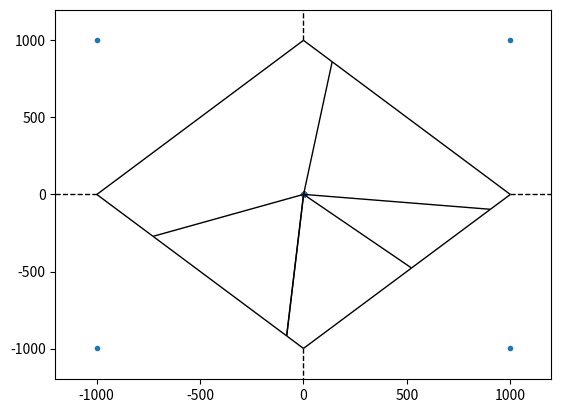

The matplotlib source for this figure: (Note: this script raises an exception after producing the figure.)
import numpy as np
import matplotlib.pyplot as plt
from scipy.spatial import Voronoi, voronoi_plot_2d
from mpl_toolkits.mplot3d import Axes3D

# for more solutions, look at :
# https://stackoverflow.com/questions/34968838/python-finite-boundary-voronoi-cells

def PolyArea(x,y):
	return 0.5*np.abs(np.dot(x,np.roll(y,1))-np.dot(y,np.roll(x,1)))
    
def voronoi_finite_polygons_2d(vor, radius=None):
    """
    Reconstruct infinite voronoi regions in a 2D diagram to finite
    regions.

    Parameters
    ----------
    vor : Voronoi
        Input diagram
    radius : float, optional
        Distance to 'points at infinity'.

    Returns
    -------
    regions : list of tuples
        Indices of vertices in each revised Voronoi regions.
    vertices : list of tuples
        Coordinates for revised Voronoi vertices. Same as coordinates
        of input vertices, with 'points at infinity' appended to the
        end.

    """

    if vor.points.shape[1] != 2:
        raise ValueError("Requires 2D input")

    new_regions = []
    new_vertices = vor.vertices.tolist()

    center = vor.points.mean(axis=0)
    if radius is None:
        radius = vor.points.ptp(axis=0).max()

    # Construct a map containing all ridges for a given point
    all_ridges = {}
    for (p1, p2), (v1, v2) in zip(vor.ridge_points, vor.ridge_vertices):
        all_ridges.setdefault(p1, []).append((p2, v1, v2))
        all_ridges.setdefault(p2, []).append((p1, v1, v2))

    # Reconstruct infinite regions
    for p1, region in enumerate(vor.point_region):
        vertices = vor.regions[region]

        if all(v >= 0 for v in vertices):
            # finite region
            new_regions.append(vertices)
            continue

        # reconstruct a non-finite region
        ridges = all_ridges[p1]
        new_region = [v for v in vertices if v >= 0]

        for p2, v1, v2 in ridges:
            if v2 < 0:
                v1, v2 = v2, v1
            if v1 >= 0:
                # finite ridge: already in the region
                continue

            # Compute the missing endpoint of an infinite ridge

            t = vor.points[p2] - vor.points[p1] # tangent
            t /= np.linalg.norm(t)
            n = np.array([-t[1], t[0]])  # normal

            midpoint = vor.points[[p1, p2]].mean(axis=0)
            direction = np.sign(np.dot(midpoint - center, n)) * n
            far_point = vor.vertices[v2] + direction * radius

            new_region.append(len(new_vertices))
            new_vertices.append(far_point.tolist())

        # sort region counterclockwise
        vs = np.asarray([new_vertices[v] for v in new_region])
        c = vs.mean(axis=0)
        angles = np.arctan2(vs[:,1] - c[1], vs[:,0] - c[0])
        new_region = np.array(new_region)[np.argsort(angles)]

        # finish
        new_regions.append(new_region.tolist())

    return new_regions, np.asarray(new_vertices)

## make up data points
#np.random.seed(1234)
#points = np.random.rand(15, 2)

## compute Voronoi tesselation
#vor = Voronoi(points)

## plot
#regions, vertices = voronoi_finite_polygons_2d(vor)
#print "--"
#print regions
#print "--"
#print vertices

## colorize
#for region in regions:
#    polygon = vertices[region]
#    plt.fill(*zip(*polygon), alpha=0.4)

#plt.plot(points[:,0], points[:,1], 'ko')
#plt.xlim(vor.min_bound[0] - 0.1, vor.max_bound[0] + 0.1)
#plt.ylim(vor.min_bound[1] - 0.1, vor.max_bound[1] + 0.1)

#plt.show()

#-------second solution-----------------
# make up data points
points = np.random.rand(15,2)

# add 4 distant dummy points
points = np.append(points, [[999,999], [-999,999], [999,-999], [-999,-999]], axis = 0)

# compute Voronoi tesselation
vor = Voronoi(points)

# plot
voronoi_plot_2d(vor, show_vertices = False)

fig = plt.figure()
ax = fig.gca(projection='3d')

# colorize
for i,region in enumerate(vor.regions):
#	print(region)
	if (len(region)==0):
		continue
	if not -1 in region:
		polygon = [vor.vertices[i] for i in region]
		x = []
		y = []
		for p in polygon:
			x.append(p[0])
			y.append(p[1])
		A = PolyArea(x,y)
		ax.plot(x, y, 1/A)	
		print(A)
#		plt.fill(*zip(*polygon))
#		print(np.where(vor.point_region == i)[0])
#		if (len(np.where(vor.point_region == i)[0]) == 0):
#			continue
#		p = np.where(vor.point_region == i)[0][0]
#		print(p)
		tx = sum(x)/len(x)
		ty = sum(y)/len(y)
#		plt.text(tx, ty, str(round(A, 2)))

# fix the range of axes
#plt.xlim([0,1]), plt.ylim([0,1])
ax.legend()

plt.show()
#plt.show()
